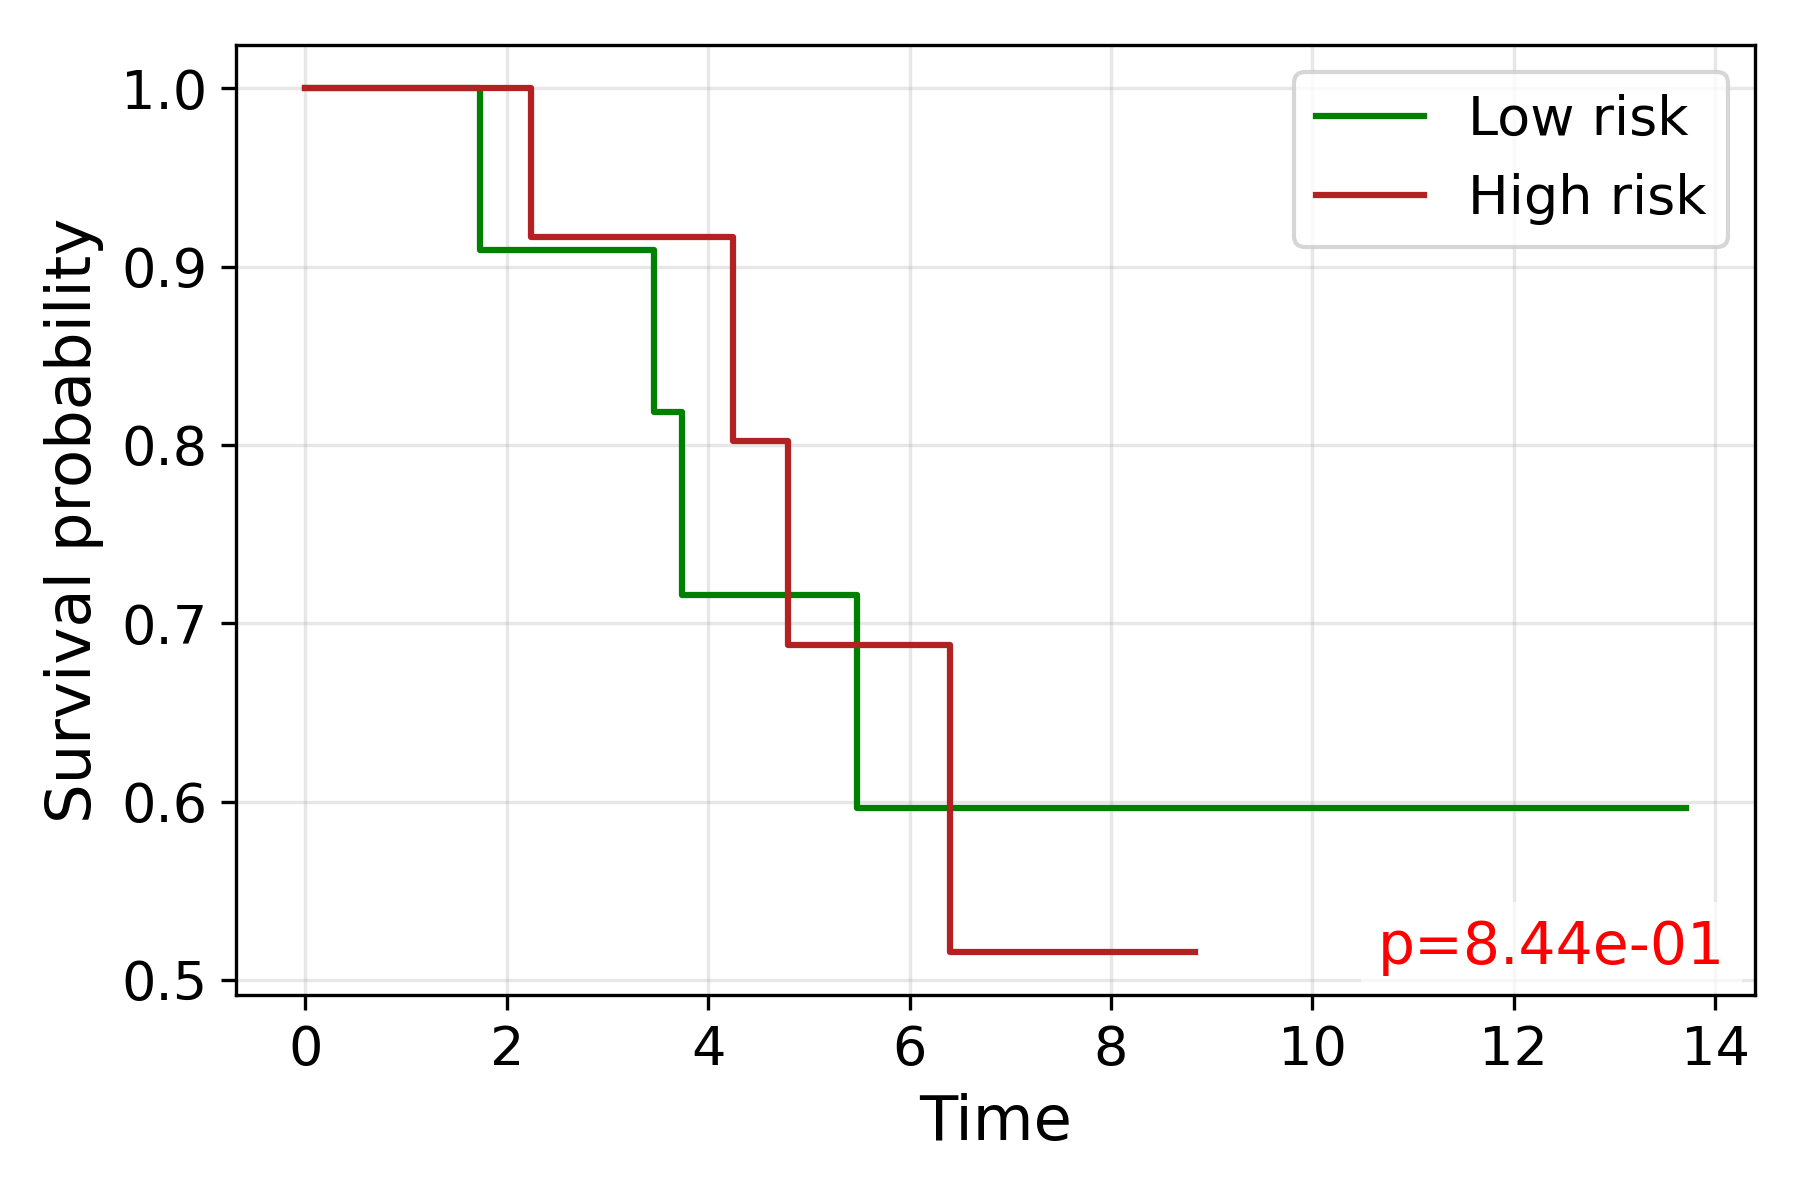

The table this chart was drawn from, first rows:
time, S_low, S_high
0.0, 1.0, 1.0
1.732, 0.9091, 
2.236, , 0.9167
2.828, , 0.9167
3.464, 0.8182, 
3.606, 0.8182, 0.9167
3.742, 0.7159, 
4.0, , 0.9167
4.123, 0.7159, 
4.243, , 0.8021
4.796, , 0.6875
5.477, 0.5966, 
5.568, 0.5966, 
6.0, , 0.6875
6.325, 0.5966, 
6.403, , 0.5156
7.348, 0.5966, 
7.55, , 0.5156
8.185, , 0.5156
8.832, , 0.5156
9.592, 0.5966, 
13.71, 0.5966, 
